32-way image classification set "dataset_split" from GitHub (phu147395/XLA); label vocabulary: banh beo, banh bo, banh bot loc, banh can, banh canh, banh chung, banh cong, banh cuon, banh da lon, banh duc, banh gio, banh khot, banh pia, banh tai heo, banh tet, banh tieu, banh trung thu, banh xeo, bun bo hue, bun dau mam tom, bun mam, bun rieu, bun thit nuong, ca kho to, canh chua, cao lau, chao long, goi cuon, hu tieu, mi quang, nem chua, xoi xeo.

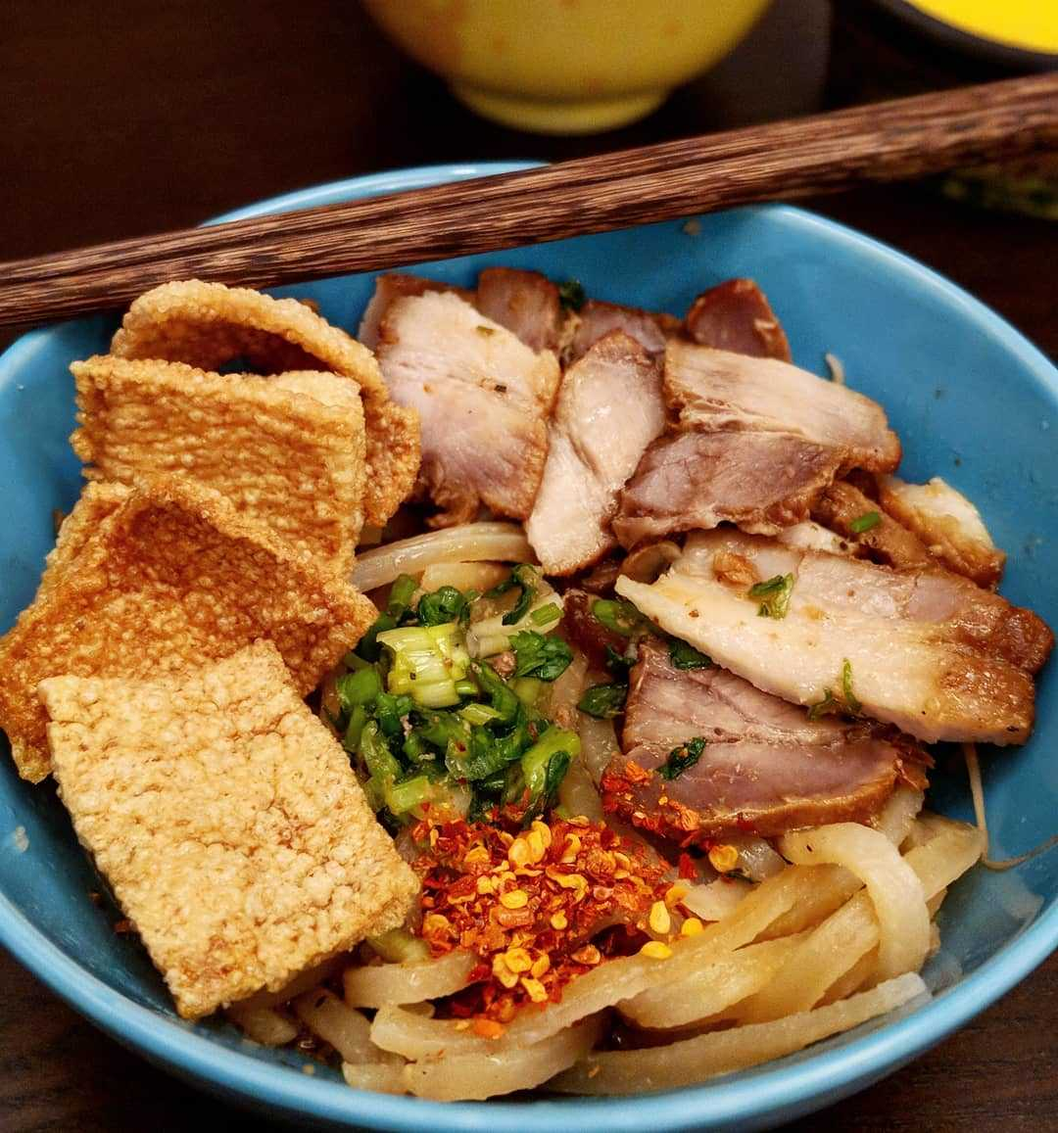
Label: cao lau

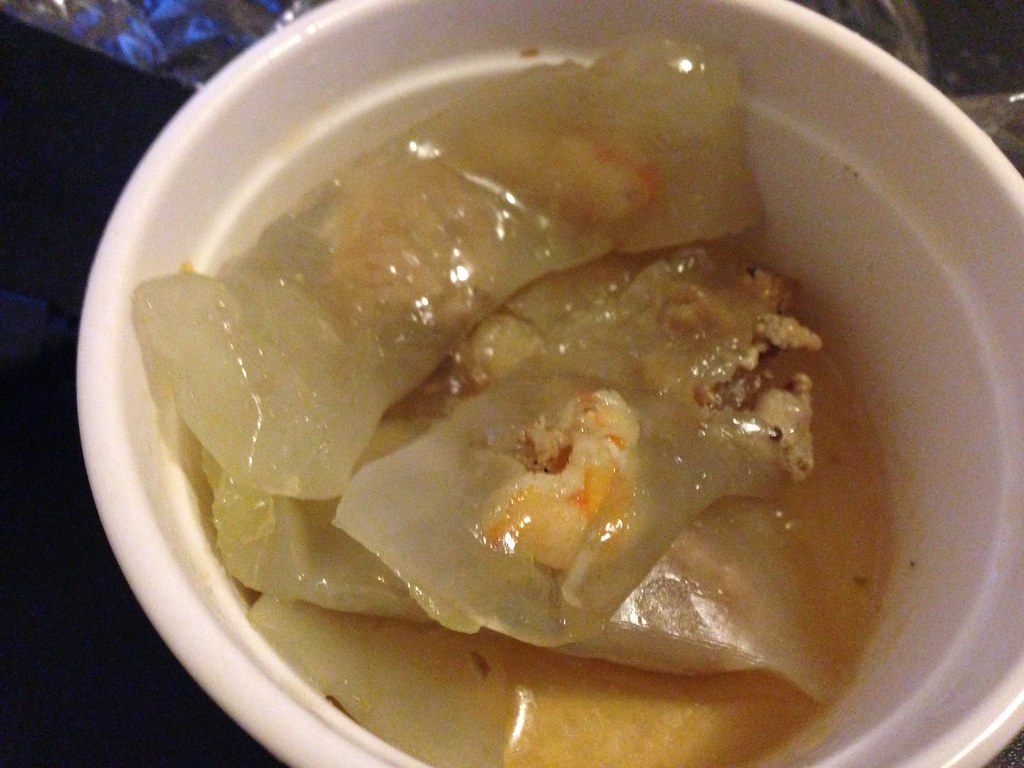
Label: banh bot loc

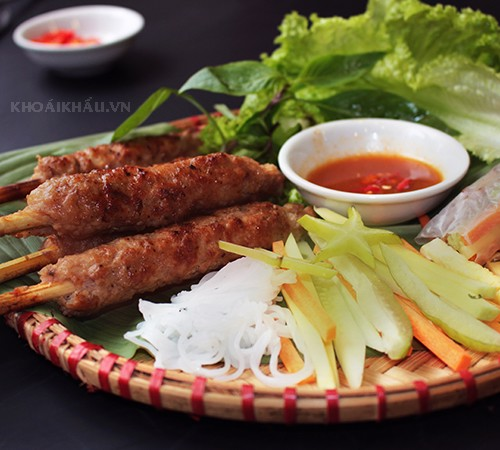
Label: nem chua

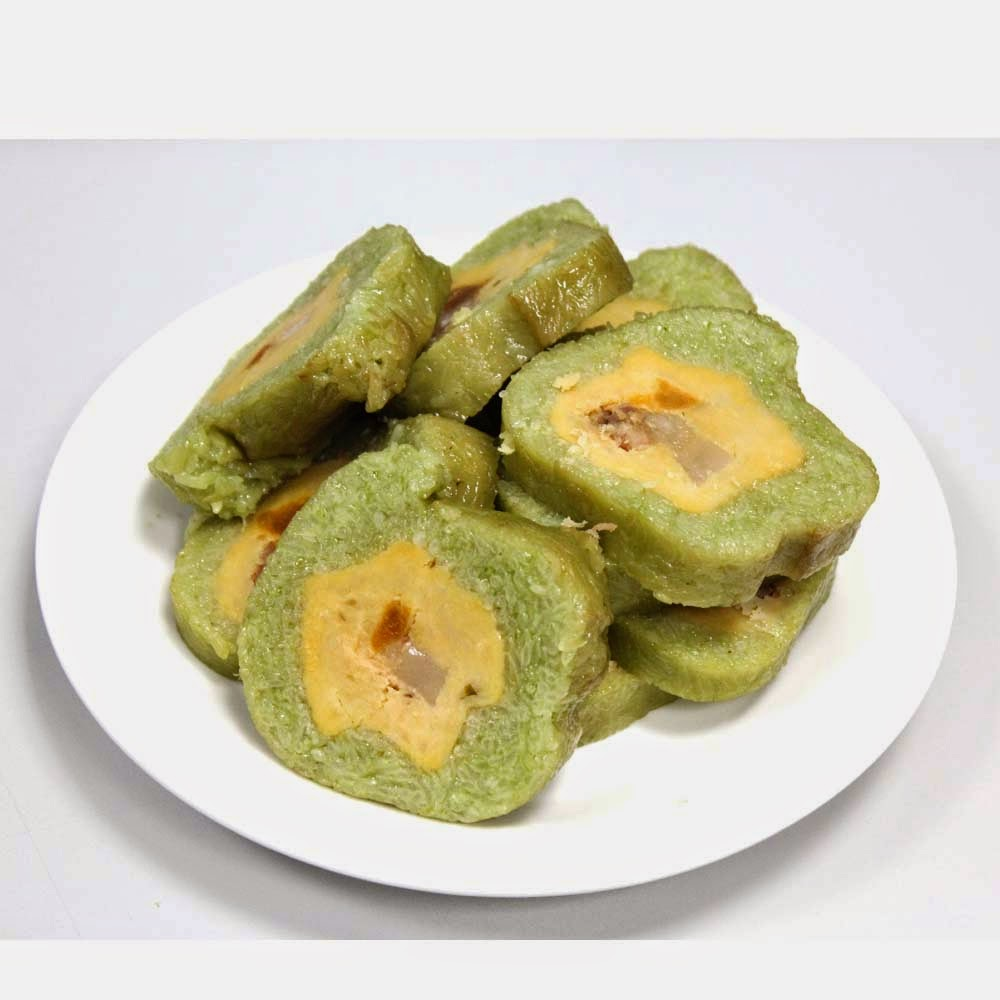
Label: banh tet

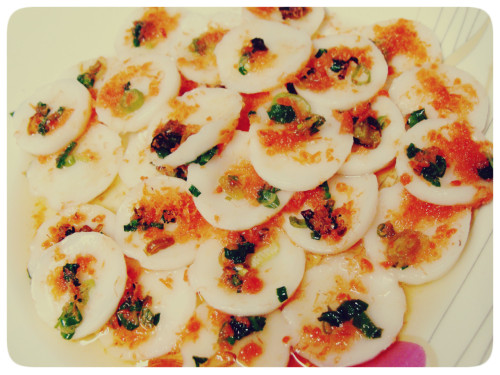
Label: banh beo

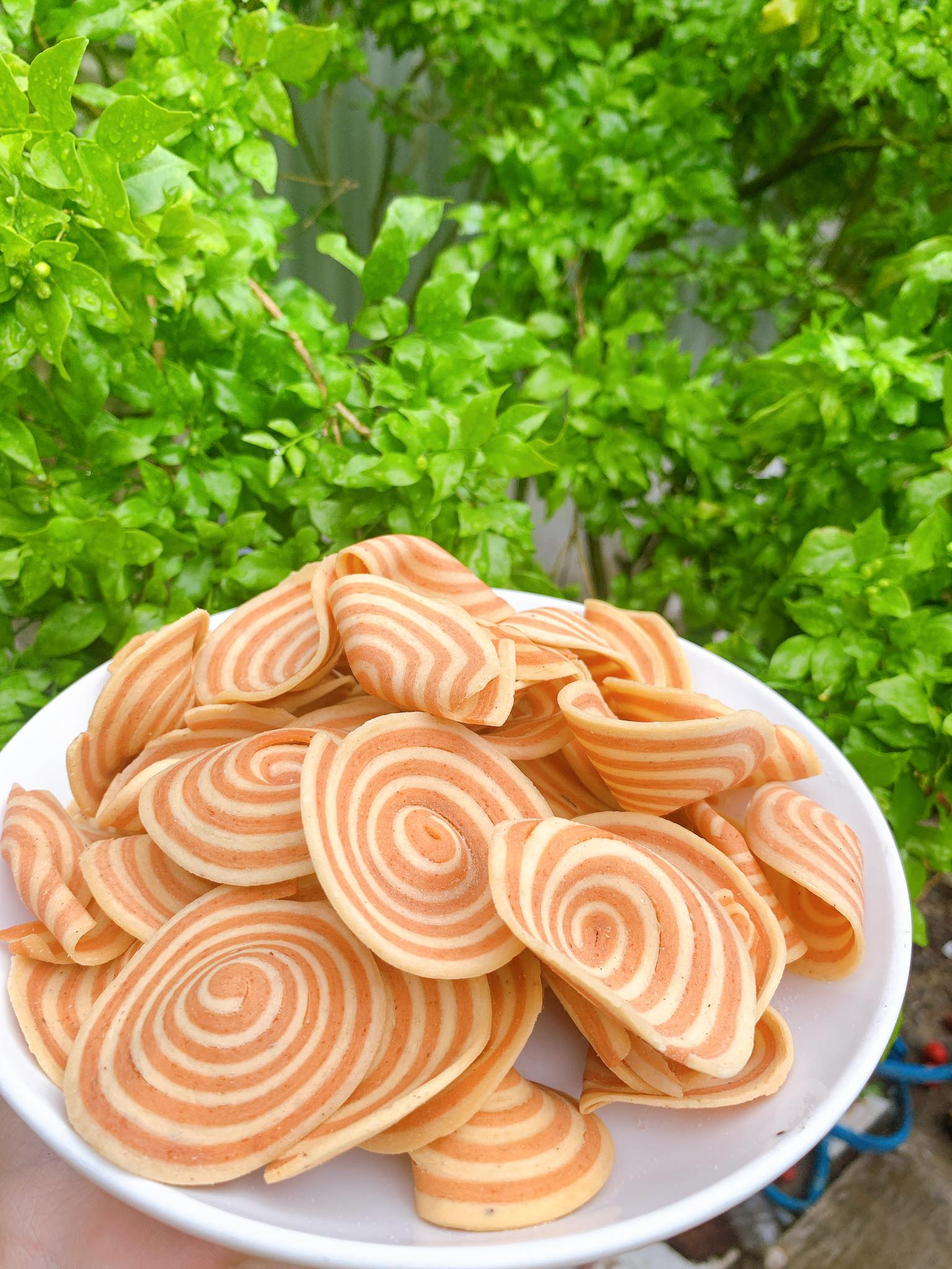
Label: banh tai heo
